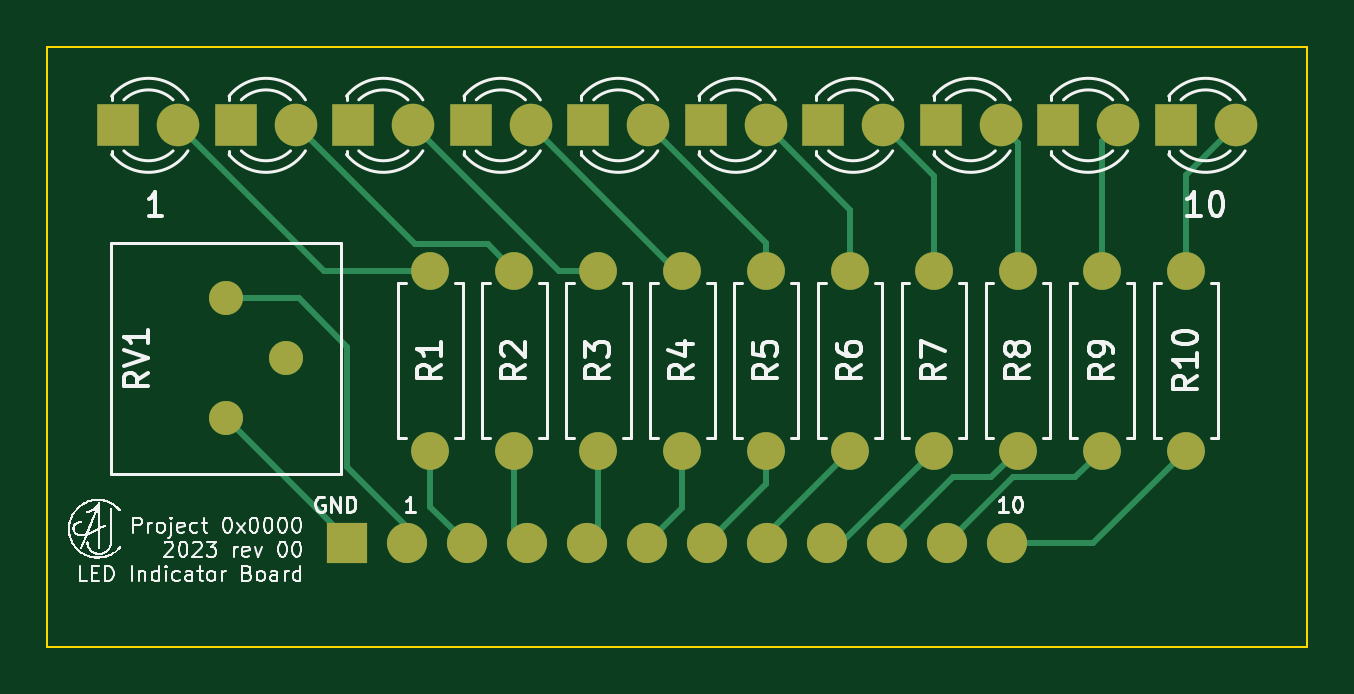
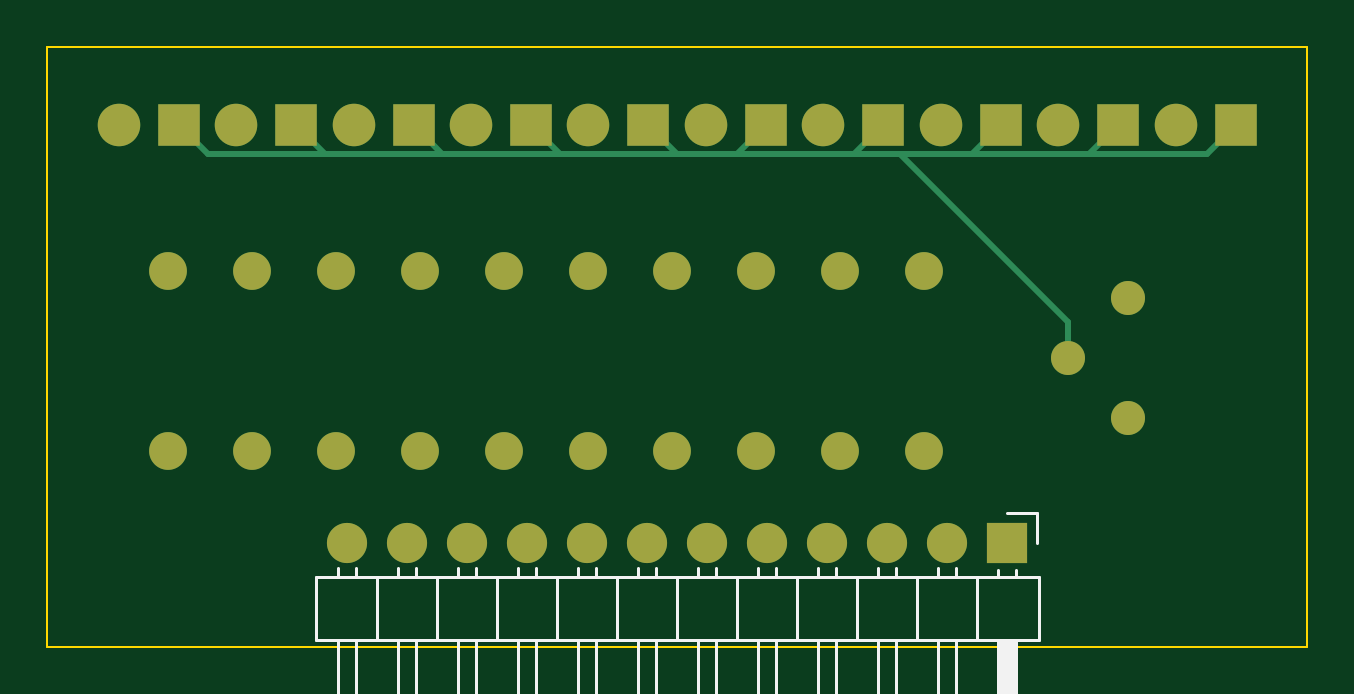
Circuit board: 9 layer files. Board 53.3 x 25.4 mm.
- bottom_copper: LED-Bank-B_Cu.gbr (6445 bytes)
- bottom_mask: LED-Bank-B_Mask.gbr (2702 bytes)
- paste: LED-Bank-B_Paste.gbr (511 bytes)
- bottom_silk: LED-Bank-B_Silkscreen.gbr (4869 bytes)
- outline: LED-Bank-Edge_Cuts.gbr (749 bytes)
- top_copper: LED-Bank-F_Cu.gbr (8002 bytes)
- top_mask: LED-Bank-F_Mask.gbr (2702 bytes)
- paste: LED-Bank-F_Paste.gbr (511 bytes)
- top_silk: LED-Bank-F_Silkscreen.gbr (64829 bytes)

=== bottom_copper: LED-Bank-B_Cu.gbr (6445 bytes, source omitted) ===
=== bottom_mask: LED-Bank-B_Mask.gbr ===
%TF.GenerationSoftware,KiCad,Pcbnew,6.0.11-2627ca5db0~126~ubuntu22.04.1*%
%TF.CreationDate,2023-08-06T20:15:41-06:00*%
%TF.ProjectId,LED-Bank,4c45442d-4261-46e6-9b2e-6b696361645f,rev?*%
%TF.SameCoordinates,Original*%
%TF.FileFunction,Soldermask,Bot*%
%TF.FilePolarity,Negative*%
%FSLAX46Y46*%
G04 Gerber Fmt 4.6, Leading zero omitted, Abs format (unit mm)*
G04 Created by KiCad (PCBNEW 6.0.11-2627ca5db0~126~ubuntu22.04.1) date 2023-08-06 20:15:41*
%MOMM*%
%LPD*%
G01*
G04 APERTURE LIST*
%ADD10C,1.440000*%
%ADD11C,1.600000*%
%ADD12O,1.600000X1.600000*%
%ADD13R,1.700000X1.700000*%
%ADD14O,1.700000X1.700000*%
%ADD15C,1.800000*%
%ADD16R,1.800000X1.800000*%
G04 APERTURE END LIST*
D10*
%TO.C,RV1*%
X157312430Y-120162094D03*
X159852430Y-117622094D03*
X157312430Y-115082094D03*
%TD*%
D11*
%TO.C,R10*%
X197931192Y-121522094D03*
D12*
X197931192Y-113902094D03*
%TD*%
D11*
%TO.C,R9*%
X194376744Y-121522094D03*
D12*
X194376744Y-113902094D03*
%TD*%
D11*
%TO.C,R8*%
X190822300Y-121522094D03*
D12*
X190822300Y-113902094D03*
%TD*%
D11*
%TO.C,R7*%
X187267856Y-121522094D03*
D12*
X187267856Y-113902094D03*
%TD*%
D11*
%TO.C,R6*%
X183713412Y-121522094D03*
D12*
X183713412Y-113902094D03*
%TD*%
D11*
%TO.C,R5*%
X180158968Y-121522094D03*
D12*
X180158968Y-113902094D03*
%TD*%
D11*
%TO.C,R4*%
X176604524Y-121522094D03*
D12*
X176604524Y-113902094D03*
%TD*%
D11*
%TO.C,R3*%
X173050080Y-121522094D03*
D12*
X173050080Y-113902094D03*
%TD*%
D11*
%TO.C,R2*%
X169495636Y-121522094D03*
D12*
X169495636Y-113902094D03*
%TD*%
D11*
%TO.C,R1*%
X165941192Y-121522094D03*
D12*
X165941192Y-113902094D03*
%TD*%
D13*
%TO.C,J1*%
X162417430Y-125451618D03*
D14*
X164957430Y-125451618D03*
X167497430Y-125451618D03*
X170037430Y-125451618D03*
X172577430Y-125451618D03*
X175117430Y-125451618D03*
X177657430Y-125451618D03*
X180197430Y-125451618D03*
X182737430Y-125451618D03*
X185277430Y-125451618D03*
X187817430Y-125451618D03*
X190357430Y-125451618D03*
%TD*%
D15*
%TO.C,D10*%
X200033692Y-107752094D03*
D16*
X197493692Y-107752094D03*
%TD*%
D15*
%TO.C,D9*%
X195061185Y-107752094D03*
D16*
X192521185Y-107752094D03*
%TD*%
D15*
%TO.C,D8*%
X190088683Y-107752094D03*
D16*
X187548683Y-107752094D03*
%TD*%
D15*
%TO.C,D7*%
X185116181Y-107752094D03*
D16*
X182576181Y-107752094D03*
%TD*%
D15*
%TO.C,D6*%
X180143679Y-107752094D03*
D16*
X177603679Y-107752094D03*
%TD*%
D15*
%TO.C,D5*%
X175171177Y-107752094D03*
D16*
X172631177Y-107752094D03*
%TD*%
D15*
%TO.C,D4*%
X170198675Y-107752094D03*
D16*
X167658675Y-107752094D03*
%TD*%
D15*
%TO.C,D3*%
X165226173Y-107752094D03*
D16*
X162686173Y-107752094D03*
%TD*%
%TO.C,D2*%
X157713671Y-107752094D03*
D15*
X160253671Y-107752094D03*
%TD*%
D16*
%TO.C,D1*%
X152741169Y-107752094D03*
D15*
X155281169Y-107752094D03*
%TD*%
M02*

=== paste: LED-Bank-B_Paste.gbr ===
%TF.GenerationSoftware,KiCad,Pcbnew,6.0.11-2627ca5db0~126~ubuntu22.04.1*%
%TF.CreationDate,2023-08-06T20:15:41-06:00*%
%TF.ProjectId,LED-Bank,4c45442d-4261-46e6-9b2e-6b696361645f,rev?*%
%TF.SameCoordinates,Original*%
%TF.FileFunction,Paste,Bot*%
%TF.FilePolarity,Positive*%
%FSLAX46Y46*%
G04 Gerber Fmt 4.6, Leading zero omitted, Abs format (unit mm)*
G04 Created by KiCad (PCBNEW 6.0.11-2627ca5db0~126~ubuntu22.04.1) date 2023-08-06 20:15:41*
%MOMM*%
%LPD*%
G01*
G04 APERTURE LIST*
G04 APERTURE END LIST*
M02*

=== bottom_silk: LED-Bank-B_Silkscreen.gbr ===
%TF.GenerationSoftware,KiCad,Pcbnew,6.0.11-2627ca5db0~126~ubuntu22.04.1*%
%TF.CreationDate,2023-08-06T20:15:41-06:00*%
%TF.ProjectId,LED-Bank,4c45442d-4261-46e6-9b2e-6b696361645f,rev?*%
%TF.SameCoordinates,Original*%
%TF.FileFunction,Legend,Bot*%
%TF.FilePolarity,Positive*%
%FSLAX46Y46*%
G04 Gerber Fmt 4.6, Leading zero omitted, Abs format (unit mm)*
G04 Created by KiCad (PCBNEW 6.0.11-2627ca5db0~126~ubuntu22.04.1) date 2023-08-06 20:15:41*
%MOMM*%
%LPD*%
G01*
G04 APERTURE LIST*
%ADD10C,0.120000*%
G04 APERTURE END LIST*
D10*
%TO.C,J1*%
X191687430Y-126891618D02*
X191687430Y-129551618D01*
X162797430Y-126561618D02*
X162797430Y-126891618D01*
X162037430Y-135551618D02*
X162797430Y-135551618D01*
X171307430Y-126891618D02*
X171307430Y-129551618D01*
X174737430Y-126494547D02*
X174737430Y-126891618D01*
X169657430Y-126494547D02*
X169657430Y-126891618D01*
X189977430Y-135551618D02*
X190737430Y-135551618D01*
X164577430Y-135551618D02*
X165337430Y-135551618D01*
X170417430Y-126494547D02*
X170417430Y-126891618D01*
X178927430Y-126891618D02*
X178927430Y-129551618D01*
X161087430Y-129551618D02*
X161087430Y-126891618D01*
X187437430Y-126494547D02*
X187437430Y-126891618D01*
X167877430Y-135551618D02*
X167877430Y-129551618D01*
X184897430Y-135551618D02*
X185657430Y-135551618D01*
X184897430Y-129551618D02*
X184897430Y-135551618D01*
X181467430Y-126891618D02*
X181467430Y-129551618D01*
X177277430Y-135551618D02*
X178037430Y-135551618D01*
X184897430Y-126494547D02*
X184897430Y-126891618D01*
X185657430Y-126494547D02*
X185657430Y-126891618D01*
X162037430Y-129551618D02*
X162037430Y-135551618D01*
X162337430Y-129551618D02*
X162337430Y-135551618D01*
X180577430Y-126494547D02*
X180577430Y-126891618D01*
X189977430Y-126494547D02*
X189977430Y-126891618D01*
X163687430Y-126891618D02*
X163687430Y-129551618D01*
X167117430Y-126494547D02*
X167117430Y-126891618D01*
X177277430Y-126494547D02*
X177277430Y-126891618D01*
X162577430Y-129551618D02*
X162577430Y-135551618D01*
X162037430Y-126561618D02*
X162037430Y-126891618D01*
X162417430Y-124181618D02*
X161147430Y-124181618D01*
X191687430Y-129551618D02*
X161087430Y-129551618D01*
X179817430Y-126494547D02*
X179817430Y-126891618D01*
X162697430Y-129551618D02*
X162697430Y-135551618D01*
X167877430Y-126494547D02*
X167877430Y-126891618D01*
X185657430Y-135551618D02*
X185657430Y-129551618D01*
X189977430Y-129551618D02*
X189977430Y-135551618D01*
X174737430Y-129551618D02*
X174737430Y-135551618D01*
X173847430Y-126891618D02*
X173847430Y-129551618D01*
X164577430Y-126494547D02*
X164577430Y-126891618D01*
X165337430Y-135551618D02*
X165337430Y-129551618D01*
X167117430Y-129551618D02*
X167117430Y-135551618D01*
X188197430Y-126494547D02*
X188197430Y-126891618D01*
X175497430Y-126494547D02*
X175497430Y-126891618D01*
X182357430Y-126494547D02*
X182357430Y-126891618D01*
X190737430Y-135551618D02*
X190737430Y-129551618D01*
X172197430Y-129551618D02*
X172197430Y-135551618D01*
X161087430Y-126891618D02*
X191687430Y-126891618D01*
X165337430Y-126494547D02*
X165337430Y-126891618D01*
X169657430Y-135551618D02*
X170417430Y-135551618D01*
X178037430Y-126494547D02*
X178037430Y-126891618D01*
X175497430Y-135551618D02*
X175497430Y-129551618D01*
X176387430Y-126891618D02*
X176387430Y-129551618D01*
X162217430Y-129551618D02*
X162217430Y-135551618D01*
X172957430Y-135551618D02*
X172957430Y-129551618D01*
X172957430Y-126494547D02*
X172957430Y-126891618D01*
X161147430Y-124181618D02*
X161147430Y-125451618D01*
X172197430Y-135551618D02*
X172957430Y-135551618D01*
X166227430Y-126891618D02*
X166227430Y-129551618D01*
X186547430Y-126891618D02*
X186547430Y-129551618D01*
X182357430Y-129551618D02*
X182357430Y-135551618D01*
X162457430Y-129551618D02*
X162457430Y-135551618D01*
X167117430Y-135551618D02*
X167877430Y-135551618D01*
X190737430Y-126494547D02*
X190737430Y-126891618D01*
X188197430Y-135551618D02*
X188197430Y-129551618D01*
X172197430Y-126494547D02*
X172197430Y-126891618D01*
X183117430Y-135551618D02*
X183117430Y-129551618D01*
X162097430Y-129551618D02*
X162097430Y-135551618D01*
X178037430Y-135551618D02*
X178037430Y-129551618D01*
X180577430Y-135551618D02*
X180577430Y-129551618D01*
X168767430Y-126891618D02*
X168767430Y-129551618D01*
X170417430Y-135551618D02*
X170417430Y-129551618D01*
X169657430Y-129551618D02*
X169657430Y-135551618D01*
X179817430Y-135551618D02*
X180577430Y-135551618D01*
X187437430Y-135551618D02*
X188197430Y-135551618D01*
X184007430Y-126891618D02*
X184007430Y-129551618D01*
X183117430Y-126494547D02*
X183117430Y-126891618D01*
X187437430Y-129551618D02*
X187437430Y-135551618D01*
X164577430Y-129551618D02*
X164577430Y-135551618D01*
X182357430Y-135551618D02*
X183117430Y-135551618D01*
X189087430Y-126891618D02*
X189087430Y-129551618D01*
X174737430Y-135551618D02*
X175497430Y-135551618D01*
X179817430Y-129551618D02*
X179817430Y-135551618D01*
X177277430Y-129551618D02*
X177277430Y-135551618D01*
X162797430Y-135551618D02*
X162797430Y-129551618D01*
%TD*%
M02*

=== outline: LED-Bank-Edge_Cuts.gbr ===
%TF.GenerationSoftware,KiCad,Pcbnew,6.0.11-2627ca5db0~126~ubuntu22.04.1*%
%TF.CreationDate,2023-08-06T20:15:41-06:00*%
%TF.ProjectId,LED-Bank,4c45442d-4261-46e6-9b2e-6b696361645f,rev?*%
%TF.SameCoordinates,Original*%
%TF.FileFunction,Profile,NP*%
%FSLAX46Y46*%
G04 Gerber Fmt 4.6, Leading zero omitted, Abs format (unit mm)*
G04 Created by KiCad (PCBNEW 6.0.11-2627ca5db0~126~ubuntu22.04.1) date 2023-08-06 20:15:41*
%MOMM*%
%LPD*%
G01*
G04 APERTURE LIST*
%TA.AperFunction,Profile*%
%ADD10C,0.100000*%
%TD*%
G04 APERTURE END LIST*
D10*
X149722430Y-129826618D02*
X203062430Y-129826618D01*
X203062430Y-129826618D02*
X203062430Y-104426618D01*
X203062430Y-104426618D02*
X149722430Y-104426618D01*
X149722430Y-104426618D02*
X149722430Y-129826618D01*
M02*

=== top_copper: LED-Bank-F_Cu.gbr (8002 bytes, source omitted) ===
=== top_mask: LED-Bank-F_Mask.gbr ===
%TF.GenerationSoftware,KiCad,Pcbnew,6.0.11-2627ca5db0~126~ubuntu22.04.1*%
%TF.CreationDate,2023-08-06T20:15:41-06:00*%
%TF.ProjectId,LED-Bank,4c45442d-4261-46e6-9b2e-6b696361645f,rev?*%
%TF.SameCoordinates,Original*%
%TF.FileFunction,Soldermask,Top*%
%TF.FilePolarity,Negative*%
%FSLAX46Y46*%
G04 Gerber Fmt 4.6, Leading zero omitted, Abs format (unit mm)*
G04 Created by KiCad (PCBNEW 6.0.11-2627ca5db0~126~ubuntu22.04.1) date 2023-08-06 20:15:41*
%MOMM*%
%LPD*%
G01*
G04 APERTURE LIST*
%ADD10C,1.440000*%
%ADD11C,1.600000*%
%ADD12O,1.600000X1.600000*%
%ADD13R,1.700000X1.700000*%
%ADD14O,1.700000X1.700000*%
%ADD15C,1.800000*%
%ADD16R,1.800000X1.800000*%
G04 APERTURE END LIST*
D10*
%TO.C,RV1*%
X157312430Y-120162094D03*
X159852430Y-117622094D03*
X157312430Y-115082094D03*
%TD*%
D11*
%TO.C,R10*%
X197931192Y-121522094D03*
D12*
X197931192Y-113902094D03*
%TD*%
D11*
%TO.C,R9*%
X194376744Y-121522094D03*
D12*
X194376744Y-113902094D03*
%TD*%
D11*
%TO.C,R8*%
X190822300Y-121522094D03*
D12*
X190822300Y-113902094D03*
%TD*%
D11*
%TO.C,R7*%
X187267856Y-121522094D03*
D12*
X187267856Y-113902094D03*
%TD*%
D11*
%TO.C,R6*%
X183713412Y-121522094D03*
D12*
X183713412Y-113902094D03*
%TD*%
D11*
%TO.C,R5*%
X180158968Y-121522094D03*
D12*
X180158968Y-113902094D03*
%TD*%
D11*
%TO.C,R4*%
X176604524Y-121522094D03*
D12*
X176604524Y-113902094D03*
%TD*%
D11*
%TO.C,R3*%
X173050080Y-121522094D03*
D12*
X173050080Y-113902094D03*
%TD*%
D11*
%TO.C,R2*%
X169495636Y-121522094D03*
D12*
X169495636Y-113902094D03*
%TD*%
D11*
%TO.C,R1*%
X165941192Y-121522094D03*
D12*
X165941192Y-113902094D03*
%TD*%
D13*
%TO.C,J1*%
X162417430Y-125451618D03*
D14*
X164957430Y-125451618D03*
X167497430Y-125451618D03*
X170037430Y-125451618D03*
X172577430Y-125451618D03*
X175117430Y-125451618D03*
X177657430Y-125451618D03*
X180197430Y-125451618D03*
X182737430Y-125451618D03*
X185277430Y-125451618D03*
X187817430Y-125451618D03*
X190357430Y-125451618D03*
%TD*%
D15*
%TO.C,D10*%
X200033692Y-107752094D03*
D16*
X197493692Y-107752094D03*
%TD*%
D15*
%TO.C,D9*%
X195061185Y-107752094D03*
D16*
X192521185Y-107752094D03*
%TD*%
D15*
%TO.C,D8*%
X190088683Y-107752094D03*
D16*
X187548683Y-107752094D03*
%TD*%
D15*
%TO.C,D7*%
X185116181Y-107752094D03*
D16*
X182576181Y-107752094D03*
%TD*%
D15*
%TO.C,D6*%
X180143679Y-107752094D03*
D16*
X177603679Y-107752094D03*
%TD*%
D15*
%TO.C,D5*%
X175171177Y-107752094D03*
D16*
X172631177Y-107752094D03*
%TD*%
D15*
%TO.C,D4*%
X170198675Y-107752094D03*
D16*
X167658675Y-107752094D03*
%TD*%
D15*
%TO.C,D3*%
X165226173Y-107752094D03*
D16*
X162686173Y-107752094D03*
%TD*%
%TO.C,D2*%
X157713671Y-107752094D03*
D15*
X160253671Y-107752094D03*
%TD*%
D16*
%TO.C,D1*%
X152741169Y-107752094D03*
D15*
X155281169Y-107752094D03*
%TD*%
M02*

=== paste: LED-Bank-F_Paste.gbr ===
%TF.GenerationSoftware,KiCad,Pcbnew,6.0.11-2627ca5db0~126~ubuntu22.04.1*%
%TF.CreationDate,2023-08-06T20:15:41-06:00*%
%TF.ProjectId,LED-Bank,4c45442d-4261-46e6-9b2e-6b696361645f,rev?*%
%TF.SameCoordinates,Original*%
%TF.FileFunction,Paste,Top*%
%TF.FilePolarity,Positive*%
%FSLAX46Y46*%
G04 Gerber Fmt 4.6, Leading zero omitted, Abs format (unit mm)*
G04 Created by KiCad (PCBNEW 6.0.11-2627ca5db0~126~ubuntu22.04.1) date 2023-08-06 20:15:41*
%MOMM*%
%LPD*%
G01*
G04 APERTURE LIST*
G04 APERTURE END LIST*
M02*

=== top_silk: LED-Bank-F_Silkscreen.gbr (64829 bytes, source omitted) ===
